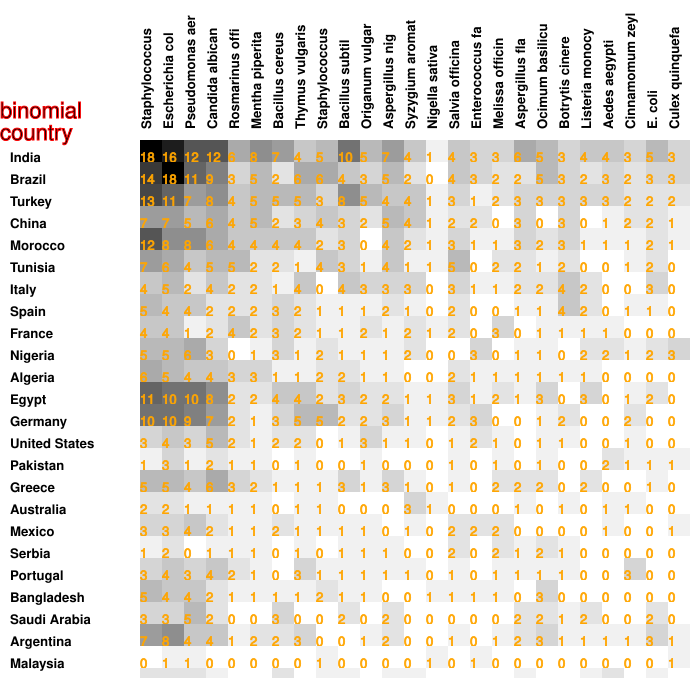

The data file committed next to this chart (first rows):
18, 16, 12, 12, 6, 8, 7, 4, 5, 10, 5, 7, 4, 1, 4, 3, 3, 6, 5, 3, 4, 4, 3, 5
14, 18, 11, 9, 3, 5, 2, 6, 6, 4, 3, 5, 2, 0, 4, 3, 2, 2, 5, 3, 2, 3, 2, 3
13, 11, 7, 8, 4, 5, 5, 5, 3, 8, 5, 4, 4, 1, 3, 1, 2, 3, 3, 3, 3, 3, 2, 2
7, 7, 5, 6, 4, 5, 2, 3, 4, 3, 2, 5, 4, 1, 2, 2, 0, 3, 0, 3, 0, 1, 2, 2
12, 8, 8, 6, 4, 4, 4, 4, 2, 3, 0, 4, 2, 1, 3, 1, 1, 3, 2, 3, 1, 1, 1, 2
7, 6, 4, 5, 5, 2, 2, 1, 4, 3, 1, 4, 1, 1, 5, 0, 2, 2, 1, 2, 0, 0, 1, 2
4, 5, 2, 4, 2, 2, 1, 4, 0, 4, 3, 3, 3, 0, 3, 1, 1, 2, 2, 4, 2, 0, 0, 3
5, 4, 4, 2, 2, 2, 3, 2, 1, 1, 1, 2, 1, 0, 2, 0, 0, 1, 1, 4, 2, 0, 1, 1
4, 4, 1, 2, 4, 2, 3, 2, 1, 1, 2, 1, 2, 1, 2, 0, 3, 0, 1, 1, 1, 1, 0, 0
5, 5, 6, 3, 0, 1, 3, 1, 2, 1, 1, 1, 2, 0, 0, 3, 0, 1, 1, 0, 2, 2, 1, 2
6, 5, 4, 4, 3, 3, 1, 1, 2, 2, 1, 1, 0, 0, 2, 1, 1, 1, 1, 1, 1, 0, 0, 0
11, 10, 10, 8, 2, 2, 4, 4, 2, 3, 2, 2, 1, 1, 3, 1, 2, 1, 3, 0, 3, 0, 1, 2
10, 10, 9, 7, 2, 1, 3, 5, 5, 2, 2, 3, 1, 1, 2, 3, 0, 0, 1, 2, 0, 0, 2, 0
3, 4, 3, 5, 2, 1, 2, 2, 0, 1, 3, 1, 1, 0, 1, 2, 1, 0, 1, 1, 0, 0, 1, 0
1, 3, 1, 2, 1, 1, 0, 1, 0, 0, 1, 0, 0, 0, 1, 0, 1, 0, 1, 0, 0, 2, 1, 1
5, 5, 4, 6, 3, 2, 1, 1, 1, 3, 1, 3, 1, 0, 1, 0, 2, 2, 2, 0, 2, 0, 0, 1
2, 2, 1, 1, 1, 1, 0, 1, 1, 0, 0, 0, 3, 1, 0, 0, 0, 1, 0, 1, 0, 1, 1, 0
3, 3, 4, 2, 1, 1, 2, 1, 1, 1, 1, 0, 1, 0, 2, 2, 2, 0, 0, 0, 0, 1, 0, 0
1, 2, 0, 1, 1, 1, 0, 1, 0, 1, 1, 1, 0, 0, 2, 0, 2, 1, 2, 1, 0, 0, 0, 0
3, 4, 3, 4, 2, 1, 0, 3, 1, 1, 1, 1, 1, 0, 1, 0, 1, 1, 1, 1, 0, 0, 3, 0
5, 4, 4, 2, 1, 1, 1, 1, 2, 1, 1, 0, 0, 1, 1, 1, 1, 0, 3, 0, 0, 0, 0, 0
3, 3, 5, 2, 0, 0, 3, 0, 0, 2, 0, 2, 0, 0, 0, 0, 0, 2, 2, 1, 2, 0, 0, 2
7, 8, 4, 4, 1, 2, 2, 3, 0, 0, 1, 2, 0, 0, 1, 0, 1, 2, 3, 1, 1, 1, 1, 3
0, 1, 1, 0, 0, 0, 0, 0, 1, 0, 0, 0, 0, 1, 0, 1, 0, 0, 0, 0, 0, 0, 0, 0
2, 2, 2, 1, 0, 0, 2, 0, 1, 1, 0, 1, 1, 0, 0, 0, 0, 1, 0, 0, 1, 2, 0, 1
